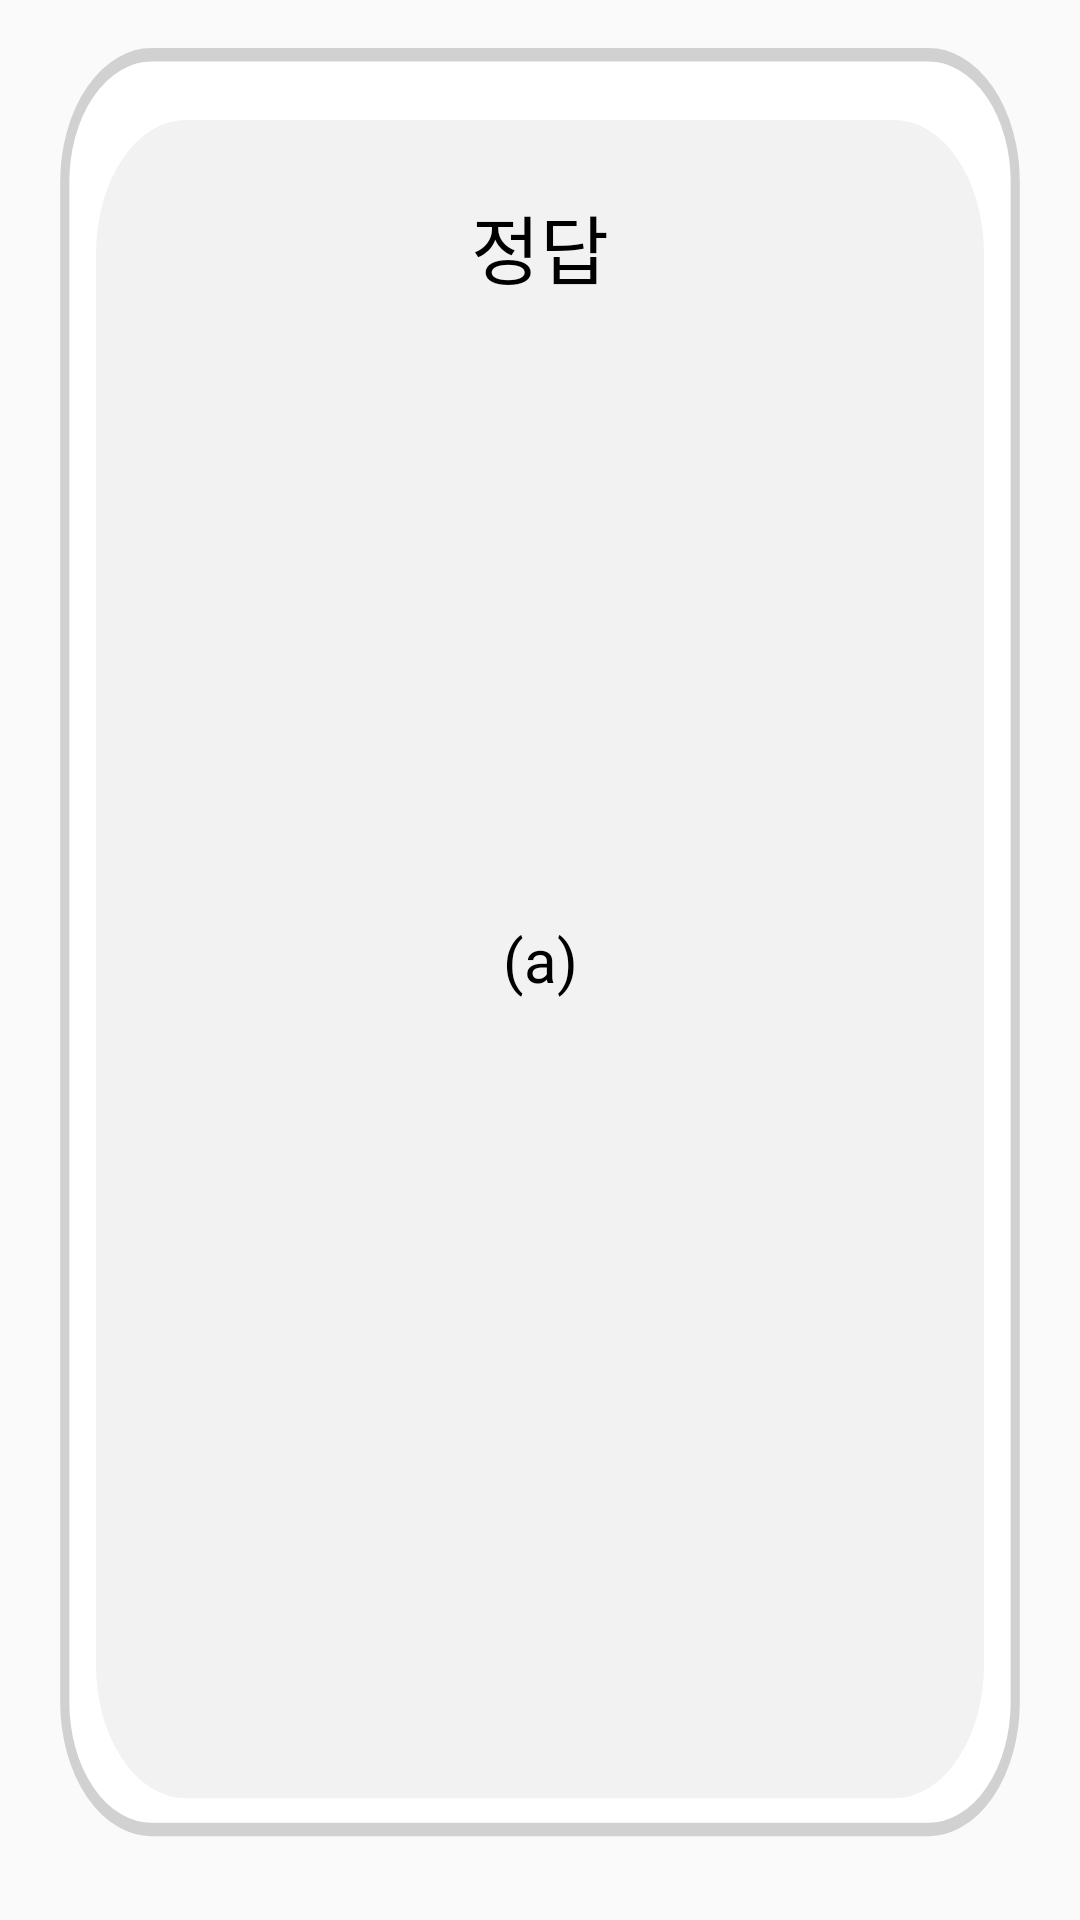

This screen was rendered from an Android layout file. Write that file and the resources it references.
<!-- AndroidManifest.xml: application theme Theme.Wash -->
<!-- res/layout/study_item_card.xml -->
<?xml version="1.0" encoding="utf-8"?>
<androidx.constraintlayout.widget.ConstraintLayout xmlns:android="http://schemas.android.com/apk/res/android"
    xmlns:app="http://schemas.android.com/apk/res-auto"
    xmlns:tools="http://schemas.android.com/tools"
    android:layout_width="match_parent"
    android:layout_height="match_parent"
    android:gravity="center"
    android:orientation="vertical"
    android:padding="16dp">

    <View
        android:id="@+id/study_answer_card_bg"
        android:layout_width="0dp"
        android:layout_height="0dp"
        android:background="@drawable/study_card_background"
        app:layout_constraintBottom_toBottomOf="parent"
        app:layout_constraintEnd_toEndOf="parent"
        app:layout_constraintHorizontal_bias="1.0"
        app:layout_constraintStart_toStartOf="parent"
        app:layout_constraintTop_toTopOf="parent"
        app:layout_constraintVertical_bias="0.0" />

    <TextView
        android:id="@+id/tv_study_card"
        style="@style/mg_20"
        android:layout_width="0dp"
        android:layout_height="0dp"
        android:layout_marginStart="16dp"
        android:layout_marginTop="24dp"
        android:layout_marginEnd="16dp"
        android:layout_marginBottom="24dp"
        android:background="@drawable/study_card_fill_background"
        android:gravity="center"
        android:text="(a)"
        android:textColor="@android:color/black"
        app:layout_constraintBottom_toBottomOf="@+id/study_answer_card_bg"
        app:layout_constraintEnd_toEndOf="@+id/study_answer_card_bg"
        app:layout_constraintStart_toStartOf="@+id/study_answer_card_bg"
        app:layout_constraintTop_toTopOf="@+id/study_answer_card_bg" />

    <TextView
        android:id="@+id/tv_study_card_title"
        style="@style/mg_b25"
        android:layout_width="wrap_content"
        android:layout_height="wrap_content"
        android:layout_marginTop="24dp"
        android:gravity="center"
        android:text="정답"
        android:textColor="@android:color/black"
        app:layout_constraintEnd_toEndOf="@+id/tv_study_card"
        app:layout_constraintStart_toStartOf="@+id/tv_study_card"
        app:layout_constraintTop_toTopOf="@+id/tv_study_card" />

</androidx.constraintlayout.widget.ConstraintLayout>
<!-- resources referenced by this layout -->
<resources>
  <!-- drawable study_card_background (drawable) -->
  <vector xmlns:android="http://schemas.android.com/apk/res/android"
      android:width="323dp"
      android:height="408dp"
      android:viewportWidth="323"
      android:viewportHeight="408">
      <path
          android:pathData="M34,1.5L289,1.5A28.5,28.5 0,0 1,317.5 30L317.5,370A28.5,28.5 0,0 1,289 398.5L34,398.5A28.5,28.5 0,0 1,5.5 370L5.5,30A28.5,28.5 0,0 1,34 1.5z"
          android:strokeWidth="3"
          android:fillColor="#ffffff"
          android:strokeColor="#D1D1D1"/>
  </vector>
  <!-- drawable study_card_fill_background (drawable) -->
  <?xml version="1.0" encoding="utf-8"?>
  <vector xmlns:android="http://schemas.android.com/apk/res/android"
      android:width="297dp"
      android:height="377dp"
      android:viewportWidth="297"
      android:viewportHeight="377">
      <path
          android:pathData="M30,0L267,0A30,30 0,0 1,297 30L297,346.61A30,30 0,0 1,267 376.61L30,376.61A30,30 0,0 1,0 346.61L0,30A30,30 0,0 1,30 0z"
          android:fillColor="#F2F2F2"/>
  </vector>
  <style name="mg_20">
          <item name="android:fontStyle">normal</item>
          <item name="android:fontFamily">@font/mangoddobak_r</item>
          <item name="android:fontWeight">400</item>
          <item name="android:textSize">20sp</item>
      </style>
  <style name="mg_b25">
          <item name="android:fontStyle">normal</item>
          <item name="android:fontFamily">@font/mangoddobak_b</item>
          <item name="android:fontWeight">400</item>
          <item name="android:textSize">25sp</item>
      </style>
  <style name="Theme.Wash" parent="Theme.AppCompat.Light.NoActionBar">
          
          <item name="colorOnPrimary">@color/white</item>
          
          <item name="colorOnSecondary">@color/black</item>
          
          <item name="android:statusBarColor">?attr/colorPrimaryVariant</item>
          
      </style>
  <color name="white">#FFFFFFFF</color>
  <color name="black">#FF000000</color>
</resources>
